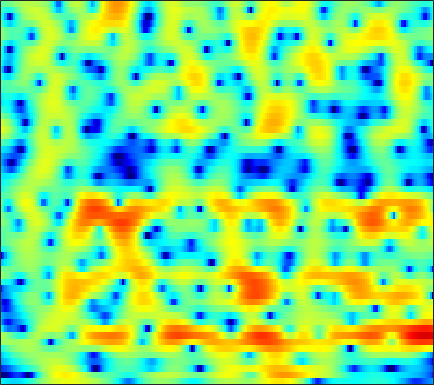

The file beside this chart, header and first rows:
-5.3585, -5.6603, -6.0134, -6.3194, -6.507, -6.6661, -6.7158, -6.6754, -6.5099, -6.191, -5.7331, -5.3022, -4.6363, -3.8881, -3.2895, -2.472, -1.6542, -1.0587, -0.29064, 0.43216, 1.0938, 1.5547, 2.1123, 2.6078
-19.1, -21.01, -20.98, -18.53, -16.69, -14.82, -13.59, -13.08, -12.94, -13.47, -14.87, -16.7, -20.32, -20.23, -16.05, -11.21, -7.63, -5.499, -3.176, -1.29, 0.2685, 1.262, 2.385, 3.308
-13.48, -13.14, -12.49, -11.61, -10.83, -9.73, -8.649, -7.896, -6.994, -6.205, -5.502, -5.022, -4.399, -3.75, -3.229, -2.479, -1.663, -1.022, -0.1567, 0.6845, 1.47, 2.007, 2.641, 3.166
-8.736, -8.192, -7.462, -6.714, -6.155, -5.406, -4.671, -4.136, -3.457, -2.816, -2.214, -1.794, -1.262, -0.7593, -0.3994, 0.05324, 0.4793, 0.784, 1.167, 1.52, 1.835, 2.041, 2.272, 2.441
-7.509, -6.639, -5.564, -4.58, -3.906, -3.094, -2.371, -1.885, -1.308, -0.7982, -0.356, -0.06844, 0.2635, 0.5405, 0.7116, 0.8967, 1.037, 1.117, 1.196, 1.247, 1.279, 1.297, 1.318, 1.333
-4.653, -3.649, -2.551, -1.643, -1.069, -0.4271, 0.0996, 0.4384, 0.8147, 1.126, 1.365, 1.494, 1.593, 1.603, 1.549, 1.382, 1.106, 0.8316, 0.3814, -0.1486, -0.7007, -1.071, -1.436, -1.562
1.063, 1.134, 1.212, 1.267, 1.293, 1.316, 1.334, 1.356, 1.401, 1.489, 1.611, 1.713, 1.827, 1.874, 1.842, 1.641, 1.197, 0.6646, -0.4068, -2.04, -4.505, -7.264, -13.52, -19.05
2.347, 1.677, 0.8268, -0.003978, -0.6036, -1.401, -2.175, -2.749, -3.433, -3.833, -3.629, -3.014, -1.8, -0.5199, 0.3283, 1.232, 1.791, 1.981, 1.93, 1.584, 0.995, 0.4844, -0.08592, -0.3125
-4.146, -6.244, -9, -10.72, -10.94, -10.52, -10.43, -10.93, -12.69, -16.35, -18.78, -14.52, -9.091, -5.323, -3.251, -1.151, 0.3999, 1.283, 2.158, 2.767, 3.164, 3.361, 3.531, 3.606
-8.699, -11.01, -13.86, -15.1, -14.54, -12.94, -11.45, -10.6, -9.588, -8.654, -7.675, -6.81, -5.479, -4.037, -2.971, -1.653, -0.5072, 0.2494, 1.119, 1.834, 2.402, 2.746, 3.11, 3.372
-7.872, -8.795, -9.662, -10.06, -10.01, -9.567, -8.854, -8.224, -7.275, -6.298, -5.314, -4.601, -3.629, -2.693, -2.026, -1.194, -0.442, 0.07254, 0.6791, 1.218, 1.692, 2.012, 2.403, 2.748
-11.69, -13.49, -14.66, -13.8, -12.42, -10.45, -8.649, -7.423, -5.979, -4.749, -3.654, -2.913, -2.031, -1.32, -0.8786, -0.4003, -0.03222, 0.181, 0.3916, 0.55, 0.7283, 0.9094, 1.24, 1.7
-12.72, -15.17, -16.83, -14.63, -12.16, -9.337, -7.107, -5.688, -4.089, -2.778, -1.685, -1.006, -0.2937, 0.2219, 0.4686, 0.5979, 0.4616, 0.1646, -0.5117, -1.505, -2.715, -3.538, -3.773, -2.561
-10.8, -10.55, -9.734, -8.621, -7.717, -6.552, -5.397, -4.571, -3.573, -2.608, -1.743, -1.147, -0.5195, -0.03142, 0.2095, 0.3068, 0.09638, -0.3129, -1.252, -2.798, -5.175, -7.544, -9.625, -6.612
-14.08, -11.59, -9.457, -8.179, -7.625, -7.246, -7.02, -6.923, -6.742, -6.254, -5.408, -4.606, -3.494, -2.469, -1.853, -1.264, -0.9403, -0.8536, -0.8905, -1.041, -1.183, -1.147, -0.8222, -0.09227
-3.997, -4.193, -4.38, -4.774, -5.289, -6.345, -8.221, -10.44, -15.51, -22.13, -13.78, -9.6, -6.023, -3.731, -2.577, -1.556, -0.9905, -0.8053, -0.8063, -0.9406, -1.036, -0.9974, -0.6368, 0.119
0.8197, 0.4051, -0.1624, -0.7576, -1.249, -2.04, -3.071, -3.873, -4.739, -4.903, -4.219, -3.302, -1.996, -0.946, -0.3986, -0.01026, -0.0686, -0.4317, -1.409, -3.068, -5.61, -8.037, -9.487, -6.229
-0.3841, -0.6146, -0.7598, -0.7501, -0.7079, -0.6573, -0.5585, -0.4815, -0.3473, -0.1475, 0.1143, 0.3566, 0.6694, 0.8524, 0.9049, 0.7896, 0.3921, -0.1144, -1.087, -2.458, -4.127, -5.27, -5.728, -4.386
-7.324, -6.84, -5.475, -4.032, -3.075, -1.986, -1.081, -0.5328, 0.06067, 0.5224, 0.9018, 1.106, 1.28, 1.358, 1.341, 1.198, 0.9405, 0.6798, 0.2599, -0.1768, -0.5297, -0.6888, -0.7036, -0.4726
-17.14, -13.11, -8.691, -5.78, -4.181, -2.516, -1.29, -0.5656, 0.2182, 0.8164, 1.249, 1.468, 1.636, 1.697, 1.649, 1.484, 1.229, 0.9863, 0.6222, 0.2625, -0.05716, -0.2297, -0.3317, -0.2747
-4.816, -4.509, -3.736, -2.771, -2.014, -1.047, -0.2162, 0.3295, 0.9472, 1.434, 1.782, 1.966, 2.099, 2.073, 1.952, 1.666, 1.208, 0.7564, 0.02679, -0.8204, -1.718, -2.326, -2.86, -2.897
-1.946, -1.634, -1.169, -0.6874, -0.3058, 0.1504, 0.6088, 0.9511, 1.357, 1.725, 2.036, 2.226, 2.388, 2.381, 2.273, 1.932, 1.316, 0.6485, -0.5862, -2.358, -4.868, -7.524, -12.66, -14.8
-2.282, -1.674, -1.117, -0.7834, -0.666, -0.6505, -0.644, -0.6022, -0.3996, 0.02851, 0.6126, 1.075, 1.622, 2.034, 2.191, 2.141, 1.802, 1.329, 0.3849, -0.9204, -2.571, -3.967, -5.558, -5.925
-1.853, -1.4, -1.236, -1.543, -2.117, -3.231, -4.93, -6.368, -7.327, -5.978, -3.474, -1.731, 0.1123, 1.434, 2.085, 2.599, 2.741, 2.63, 2.238, 1.623, 0.8729, 0.3072, -0.422, -0.9431
0.4459, 0.1907, -0.3199, -1.164, -2.02, -3.552, -5.915, -8.086, -10.34, -7.775, -3.901, -1.696, 0.5363, 2.076, 2.842, 3.502, 3.755, 3.736, 3.458, 2.91, 2.128, 1.397, 0.2147, -1.253
0.3789, -0.4527, -1.48, -2.244, -2.56, -2.752, -2.481, -2.212, -1.594, -0.6558, 0.4881, 1.322, 2.311, 3.013, 3.359, 3.556, 3.458, 3.217, 2.711, 2.017, 1.156, 0.352, -0.9215, -2.638
-1.379, -3.491, -7.316, -11.21, -10.27, -6.103, -2.873, -1.131, 0.7078, 2.045, 3, 3.542, 3.984, 4.09, 3.967, 3.461, 2.652, 1.865, 0.7142, -0.3241, -1.05, -1.368, -1.695, -2.091
-1.211, -2.435, -4.25, -5.34, -4.867, -2.895, -0.642, 0.813, 2.391, 3.536, 4.296, 4.621, 4.71, 4.409, 3.857, 2.661, 0.7623, -1.269, -5.21, -11.05, -11.49, -7.783, -4.54, -2.765
-2.326, -2.082, -1.8, -1.37, -0.9259, -0.1674, 0.6913, 1.36, 2.153, 2.804, 3.267, 3.442, 3.429, 3.096, 2.6, 1.618, 0.1899, -1.157, -3.21, -4.932, -5.318, -4.661, -3.422, -2.386
-4.564, -3.745, -2.857, -2.091, -1.554, -0.8386, -0.1732, 0.3299, 0.9337, 1.466, 1.875, 2.088, 2.236, 2.2, 2.07, 1.73, 1.254, 0.8424, 0.2934, -0.178, -0.4784, -0.6053, -0.6641, -0.6913
-5.437, -4.849, -4.149, -3.529, -3.071, -2.458, -1.79, -1.29, -0.6027, 0.06153, 0.6668, 1.07, 1.52, 1.859, 2.034, 2.158, 2.176, 2.124, 1.993, 1.802, 1.564, 1.353, 1.018, 0.6044
-5.882, -5.894, -5.923, -5.889, -5.749, -5.356, -4.644, -3.97, -2.922, -1.838, -0.7826, -0.04412, 0.8308, 1.578, 2.037, 2.539, 2.898, 3.078, 3.197, 3.183, 3.023, 2.81, 2.376, 1.758
-7.273, -8.088, -9.523, -11.24, -12.41, -12.81, -11.27, -9.452, -7.008, -4.882, -3.059, -1.858, -0.4727, 0.713, 1.472, 2.337, 3.01, 3.404, 3.77, 3.95, 3.942, 3.807, 3.443, 2.852
-8.646, -9.784, -11.94, -15.29, -18.77, -22.01, -17.29, -13.91, -10.59, -8.013, -5.852, -4.425, -2.688, -1.14, -0.09761, 1.103, 2.094, 2.696, 3.318, 3.722, 3.931, 3.949, 3.804, 3.456
-8.233, -8.704, -9.6, -10.65, -11.43, -12.14, -12.46, -12.35, -11.9, -10.87, -9.212, -7.698, -5.529, -3.48, -2.087, -0.492, 0.834, 1.64, 2.486, 3.098, 3.483, 3.642, 3.692, 3.583
-6.061, -6.109, -6.535, -7.29, -8.104, -9.475, -11.4, -13.46, -17.73, -23.62, -17.11, -12.4, -8.093, -5, -3.172, -1.222, 0.3039, 1.212, 2.147, 2.806, 3.209, 3.377, 3.445, 3.387
-2.058, -2.156, -2.568, -3.301, -4.026, -5.283, -6.812, -8.108, -9.718, -10.39, -9.402, -7.887, -5.607, -3.487, -2.094, -0.4683, 0.8426, 1.632, 2.415, 2.88, 3.059, 3.007, 2.748, 2.341
2.143, 1.847, 1.296, 0.5665, -0.07787, -1.058, -2.102, -2.847, -3.714, -4.225, -4.314, -4, -3.208, -2.064, -1.107, 0.1992, 1.345, 2.045, 2.685, 2.941, 2.757, 2.285, 1.149, -0.6396
4.131, 3.69, 2.979, 2.122, 1.37, 0.2325, -1.057, -2.155, -3.752, -5.49, -7.053, -7.723, -7.173, -5.23, -3.493, -1.389, 0.3281, 1.315, 2.227, 2.661, 2.546, 2.079, 0.8174, -1.318
2.929, 2.431, 1.654, 0.7183, -0.1123, -1.387, -2.886, -4.235, -6.404, -9.344, -13.89, -19.41, -17.32, -10.38, -7.011, -3.811, -1.485, -0.1814, 1.101, 1.913, 2.31, 2.358, 2.143, 1.716
0.006643, -0.4056, -1.096, -1.97, -2.757, -3.975, -5.371, -6.426, -7.794, -8.932, -9.537, -9.471, -8.632, -6.999, -5.513, -3.588, -1.815, -0.6722, 0.5767, 1.528, 2.205, 2.55, 2.84, 2.962
-3.374, -3.41, -3.725, -4.399, -5.175, -6.591, -8.476, -10.16, -12.25, -13.1, -11.86, -10.25, -8.032, -5.954, -4.51, -2.785, -1.27, -0.269, 0.8718, 1.801, 2.522, 2.942, 3.341, 3.573
-6.387, -5.558, -5.066, -5.233, -5.742, -7.056, -9.178, -11.57, -16.39, -19.74, -14.14, -10.65, -7.311, -4.903, -3.458, -1.841, -0.5229, 0.3333, 1.325, 2.158, 2.849, 3.26, 3.657, 3.888
-5.772, -4.868, -4.135, -3.866, -3.926, -4.3, -4.911, -5.393, -5.907, -5.921, -5.338, -4.654, -3.568, -2.527, -1.843, -1.007, -0.2654, 0.2638, 0.9747, 1.698, 2.396, 2.864, 3.376, 3.696
-2.882, -2.567, -2.231, -1.987, -1.884, -1.767, -1.7, -1.662, -1.57, -1.427, -1.278, -1.164, -1.086, -1.143, -1.303, -1.663, -2.015, -2.124, -1.789, -0.8527, 0.3742, 1.304, 2.353, 3.074
-1.768, -1.878, -1.973, -1.931, -1.769, -1.41, -0.9311, -0.5678, -0.1034, 0.2325, 0.3991, 0.382, 0.06174, -0.678, -1.598, -3.603, -7.106, -11.55, -14.73, -7.358, -2.83, -0.6397, 1.345, 2.594
-3.629, -4.664, -5.97, -6.601, -6.244, -4.957, -3.338, -2.191, -0.9422, -0.003566, 0.6141, 0.8365, 0.8277, 0.4157, -0.1872, -1.349, -2.822, -3.791, -3.984, -2.664, -0.8315, 0.4064, 1.682, 2.534
-6.043, -8.528, -13.97, -28.98, -18.4, -10.55, -6.548, -4.451, -2.399, -0.8858, 0.2074, 0.7882, 1.306, 1.556, 1.597, 1.511, 1.392, 1.339, 1.381, 1.578, 1.855, 2.044, 2.182, 2.144
-4.527, -5.915, -7.606, -8.488, -8.311, -7.233, -5.629, -4.283, -2.606, -1.175, 0.03803, 0.7785, 1.579, 2.179, 2.522, 2.838, 3.037, 3.124, 3.153, 3.091, 2.9, 2.636, 2.083, 1.23
-3.335, -4.783, -6.631, -7.952, -8.278, -7.604, -6.083, -4.756, -2.989, -1.457, -0.167, 0.6556, 1.549, 2.271, 2.717, 3.189, 3.527, 3.697, 3.801, 3.73, 3.435, 3.05, 2.234, 0.989
-3.015, -5.216, -9.344, -16.96, -32.55, -14.23, -8.651, -6.148, -3.804, -2.127, -0.9156, -0.1983, 0.5552, 1.173, 1.583, 2.121, 2.636, 2.985, 3.362, 3.57, 3.562, 3.384, 2.891, 2.094
-1.006, -2.414, -4.363, -5.978, -6.58, -6.242, -5.112, -4.232, -3.2, -2.499, -2.132, -2.061, -2.111, -2.159, -2.014, -1.396, -0.3674, 0.5022, 1.578, 2.44, 3.019, 3.24, 3.289, 3.064
0.8695, 0.1216, -0.7829, -1.524, -1.912, -2.16, -2.186, -2.154, -2.189, -2.448, -3.137, -4.099, -6.229, -9.801, -12.9, -10.69, -5.665, -2.929, -0.3491, 1.398, 2.539, 3.091, 3.484, 3.542
0.6774, -0.002514, -0.8746, -1.567, -1.88, -2.059, -2.022, -1.892, -1.806, -1.933, -2.421, -3.073, -4.429, -6.112, -6.925, -5.985, -3.527, -1.686, 0.3263, 1.781, 2.75, 3.221, 3.529, 3.532
-1.667, -2.877, -4.735, -6.43, -7.032, -6.445, -4.943, -3.783, -2.476, -1.572, -1.008, -0.7637, -0.5787, -0.4224, -0.2116, 0.2512, 0.9032, 1.448, 2.134, 2.682, 3.027, 3.121, 3.046, 2.758
-3.534, -5.106, -8.344, -14.31, -20.88, -12.97, -7.415, -4.903, -2.569, -0.9579, 0.1669, 0.7747, 1.396, 1.865, 2.155, 2.472, 2.734, 2.884, 2.992, 2.961, 2.757, 2.464, 1.896, 1.123
-2.753, -3.166, -3.879, -4.43, -4.484, -3.875, -2.71, -1.731, -0.5179, 0.5356, 1.365, 1.851, 2.341, 2.685, 2.856, 2.998, 3.043, 3.006, 2.845, 2.512, 1.949, 1.357, 0.2355, -1.351
-1.72, -1.391, -1.083, -0.8347, -0.6469, -0.3079, 0.1301, 0.5025, 1.004, 1.432, 1.778, 1.978, 2.13, 2.166, 2.13, 2.03, 1.888, 1.765, 1.574, 1.31, 0.8856, 0.3979, -0.598, -2.139
